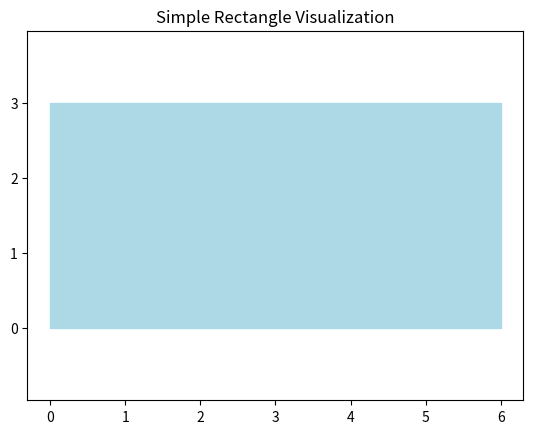

Reproduce this figure in Python.
import matplotlib.pyplot as plt

class Shape:
    def __init__(self, color):
        self.color = color

    def describe(self):
        print(f"This is a {self.color} shape.")


class Rectangle(Shape):
    def __init__(self, color, width, height):
        super().__init__(color)
        self.width = width
        self.height = height

    def describe(self):
        area = self.width * self.height
        print("\n Rectangle Details")
        print("----------------------------")
        print("Color  :", self.color)
        print("Width  :", self.width)
        print("Height :", self.height)
        print("Area   :", area)

    def draw(self):
        plt.figure()
        rectangle = plt.Rectangle((0, 0), self.width, self.height, color=self.color)
        plt.gca().add_patch(rectangle)
        plt.xlim(0, self.width + 2)
        plt.ylim(0, self.height + 2)
        plt.title("Simple Rectangle Visualization")
        plt.axis("equal")
        plt.show()


rect = Rectangle("lightblue", 6, 3)


rect.describe()
rect.draw()
